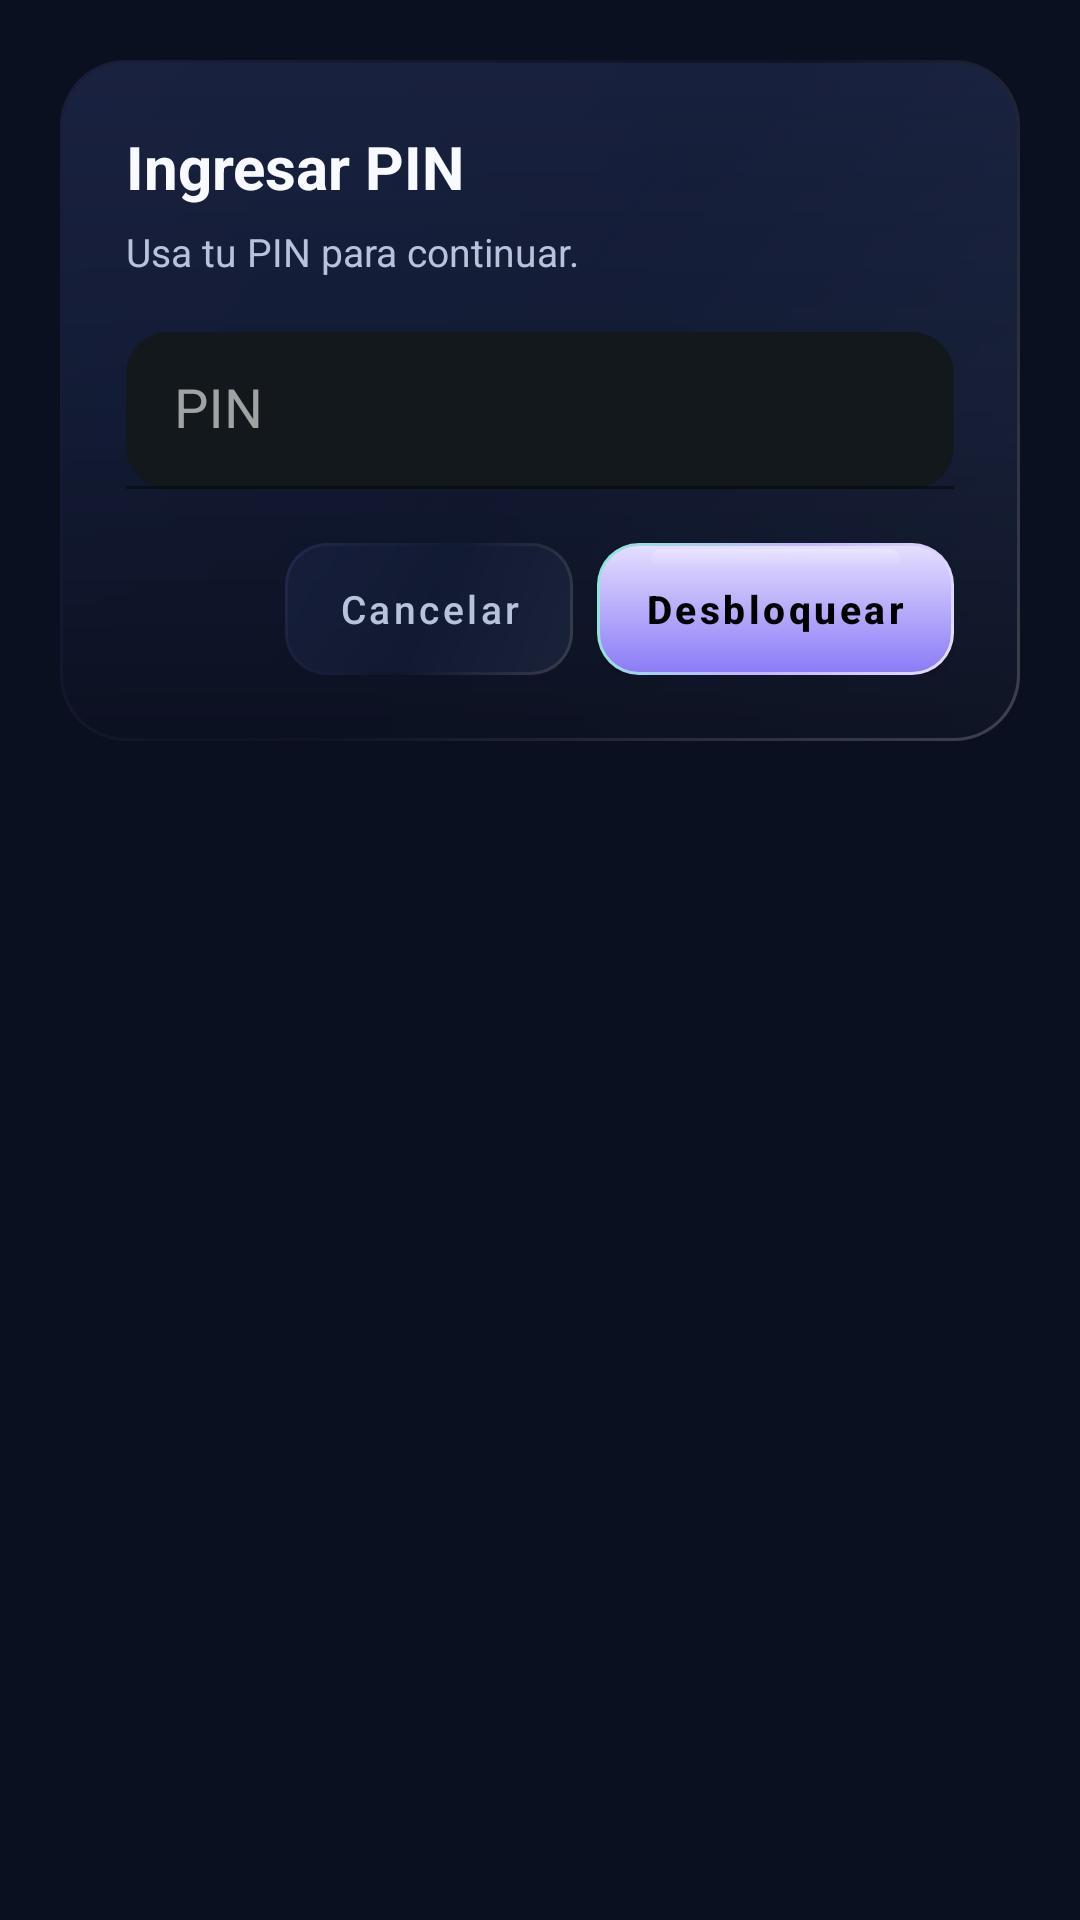

Write the Android layout XML for this screen, with the resource values it uses.
<!-- AndroidManifest.xml: application theme Theme.CalculaParaJugar -->
<!-- res/layout/dialog_pin.xml -->
<?xml version="1.0" encoding="utf-8"?>
<FrameLayout xmlns:android="http://schemas.android.com/apk/res/android"
    xmlns:app="http://schemas.android.com/apk/res-auto"
    android:layout_width="match_parent"
    android:layout_height="wrap_content"
    android:padding="20dp">

    <LinearLayout
        android:layout_width="match_parent"
        android:layout_height="wrap_content"
        android:background="@drawable/bg_glass_card"
        android:orientation="vertical"
        android:padding="22dp">

        <TextView
            android:id="@+id/tvPinTitle"
            android:layout_width="match_parent"
            android:layout_height="wrap_content"
            android:text="Ingresar PIN"
            android:textColor="@color/text_primary"
            android:textSize="20sp"
            android:textStyle="bold" />

        <TextView
            android:id="@+id/tvPinSubtitle"
            android:layout_width="match_parent"
            android:layout_height="wrap_content"
            android:layout_marginTop="6dp"
            android:text="Usa tu PIN para continuar."
            android:textColor="@color/text_secondary"
            android:textSize="13sp" />

        <com.google.android.material.textfield.TextInputLayout
            android:id="@+id/layoutPin"
            android:layout_width="match_parent"
            android:layout_height="wrap_content"
            android:layout_marginTop="18dp"
            android:hint="PIN"
            app:boxBackgroundColor="#6613212B"
            app:boxBackgroundMode="filled"
            app:boxCornerRadiusBottomEnd="14dp"
            app:boxCornerRadiusBottomStart="14dp"
            app:boxCornerRadiusTopEnd="14dp"
            app:boxCornerRadiusTopStart="14dp"
            app:boxStrokeColor="@color/primary"
            app:boxStrokeWidth="1dp"
            app:hintTextColor="@color/text_hint">

            <com.google.android.material.textfield.TextInputEditText
                android:id="@+id/etPin"
                android:layout_width="match_parent"
                android:layout_height="wrap_content"
                android:gravity="center_vertical"
                android:inputType="numberPassword"
                android:maxLength="8"
                android:paddingVertical="14dp"
                android:textColor="@color/text_primary"
                android:textColorHint="@color/text_hint"
                android:textSize="18sp" />

        </com.google.android.material.textfield.TextInputLayout>

        <LinearLayout
            android:layout_width="match_parent"
            android:layout_height="wrap_content"
            android:layout_marginTop="18dp"
            android:gravity="end"
            android:orientation="horizontal">

            <com.google.android.material.button.MaterialButton
                android:id="@+id/btnCancelPin"
                android:layout_width="wrap_content"
                android:layout_height="44dp"
                android:layout_marginEnd="8dp"
                android:background="@drawable/bg_glass_button_secondary"
                android:minWidth="96dp"
                android:text="Cancelar"
                android:textAllCaps="false"
                android:textColor="@color/text_secondary"
                android:textSize="13sp"
                app:backgroundTint="@null"
                app:cornerRadius="14dp" />

            <com.google.android.material.button.MaterialButton
                android:id="@+id/btnConfirmPin"
                android:layout_width="wrap_content"
                android:layout_height="44dp"
                android:background="@drawable/bg_glass_button"
                android:minWidth="118dp"
                android:text="Desbloquear"
                android:textAllCaps="false"
                android:textColor="@color/black"
                android:textSize="13sp"
                android:textStyle="bold"
                app:backgroundTint="@null"
                app:cornerRadius="14dp" />

        </LinearLayout>

    </LinearLayout>

</FrameLayout>
<!-- resources referenced by this layout -->
<resources>
  <color name="black">#FF000000</color>
  <color name="primary">#FFC4B5FD</color>
  <color name="text_hint">#FF8390AA</color>
  <color name="text_primary">#FFF8FAFF</color>
  <color name="text_secondary">#FFB8C2D8</color>
  <!-- drawable bg_glass_button_secondary (drawable) -->
  <?xml version="1.0" encoding="utf-8"?>
  <layer-list xmlns:android="http://schemas.android.com/apk/res/android">
      <item>
          <shape android:shape="rectangle">
              <gradient
                  android:angle="135"
                  android:startColor="#2DFFFFFF"
                  android:centerColor="#1A303A5E"
                  android:endColor="#2B8B7CF6"
                  android:type="linear" />
              <corners android:radius="14dp" />
          </shape>
      </item>
  
      <item
          android:left="1dp"
          android:top="1dp"
          android:right="1dp"
          android:bottom="1dp">
          <shape android:shape="rectangle">
              <solid android:color="#C8121B35" />
              <corners android:radius="13dp" />
          </shape>
      </item>
  </layer-list>
  <!-- drawable bg_glass_card (drawable) -->
  <?xml version="1.0" encoding="utf-8"?>
  <layer-list xmlns:android="http://schemas.android.com/apk/res/android">
      <item>
          <shape android:shape="rectangle">
              <gradient
                  android:angle="135"
                  android:startColor="#35FFFFFF"
                  android:centerColor="#162A3150"
                  android:endColor="#1F8B7CF6"
                  android:type="linear" />
              <corners android:radius="22dp" />
          </shape>
      </item>
  
      <item
          android:left="1dp"
          android:top="1dp"
          android:right="1dp"
          android:bottom="1dp">
          <shape android:shape="rectangle">
              <gradient
                  android:angle="270"
                  android:startColor="#E0182240"
                  android:centerColor="#D7121B35"
                  android:endColor="#EB0B1020"
                  android:type="linear" />
              <corners android:radius="21dp" />
          </shape>
      </item>
  </layer-list>
  <style name="Theme.CalculaParaJugar" parent="Theme.MaterialComponents.NoActionBar">
          <item name="colorPrimary">@color/primary</item>
          <item name="colorPrimaryVariant">@color/primary_dark</item>
          <item name="colorOnPrimary">@color/black</item>
          <item name="colorSecondary">@color/primary</item>
          <item name="colorOnSecondary">@color/black</item>
          <item name="android:windowBackground">@color/background_dark</item>
          <item name="android:statusBarColor">@android:color/transparent</item>
          <item name="android:navigationBarColor">@color/background_dark</item>
          <item name="android:windowLightStatusBar" tools:targetApi="m">false</item>
          
      </style>
  <color name="primary_dark">#FF8B7CF6</color>
  <color name="background_dark">#FF0B1020</color>
</resources>
